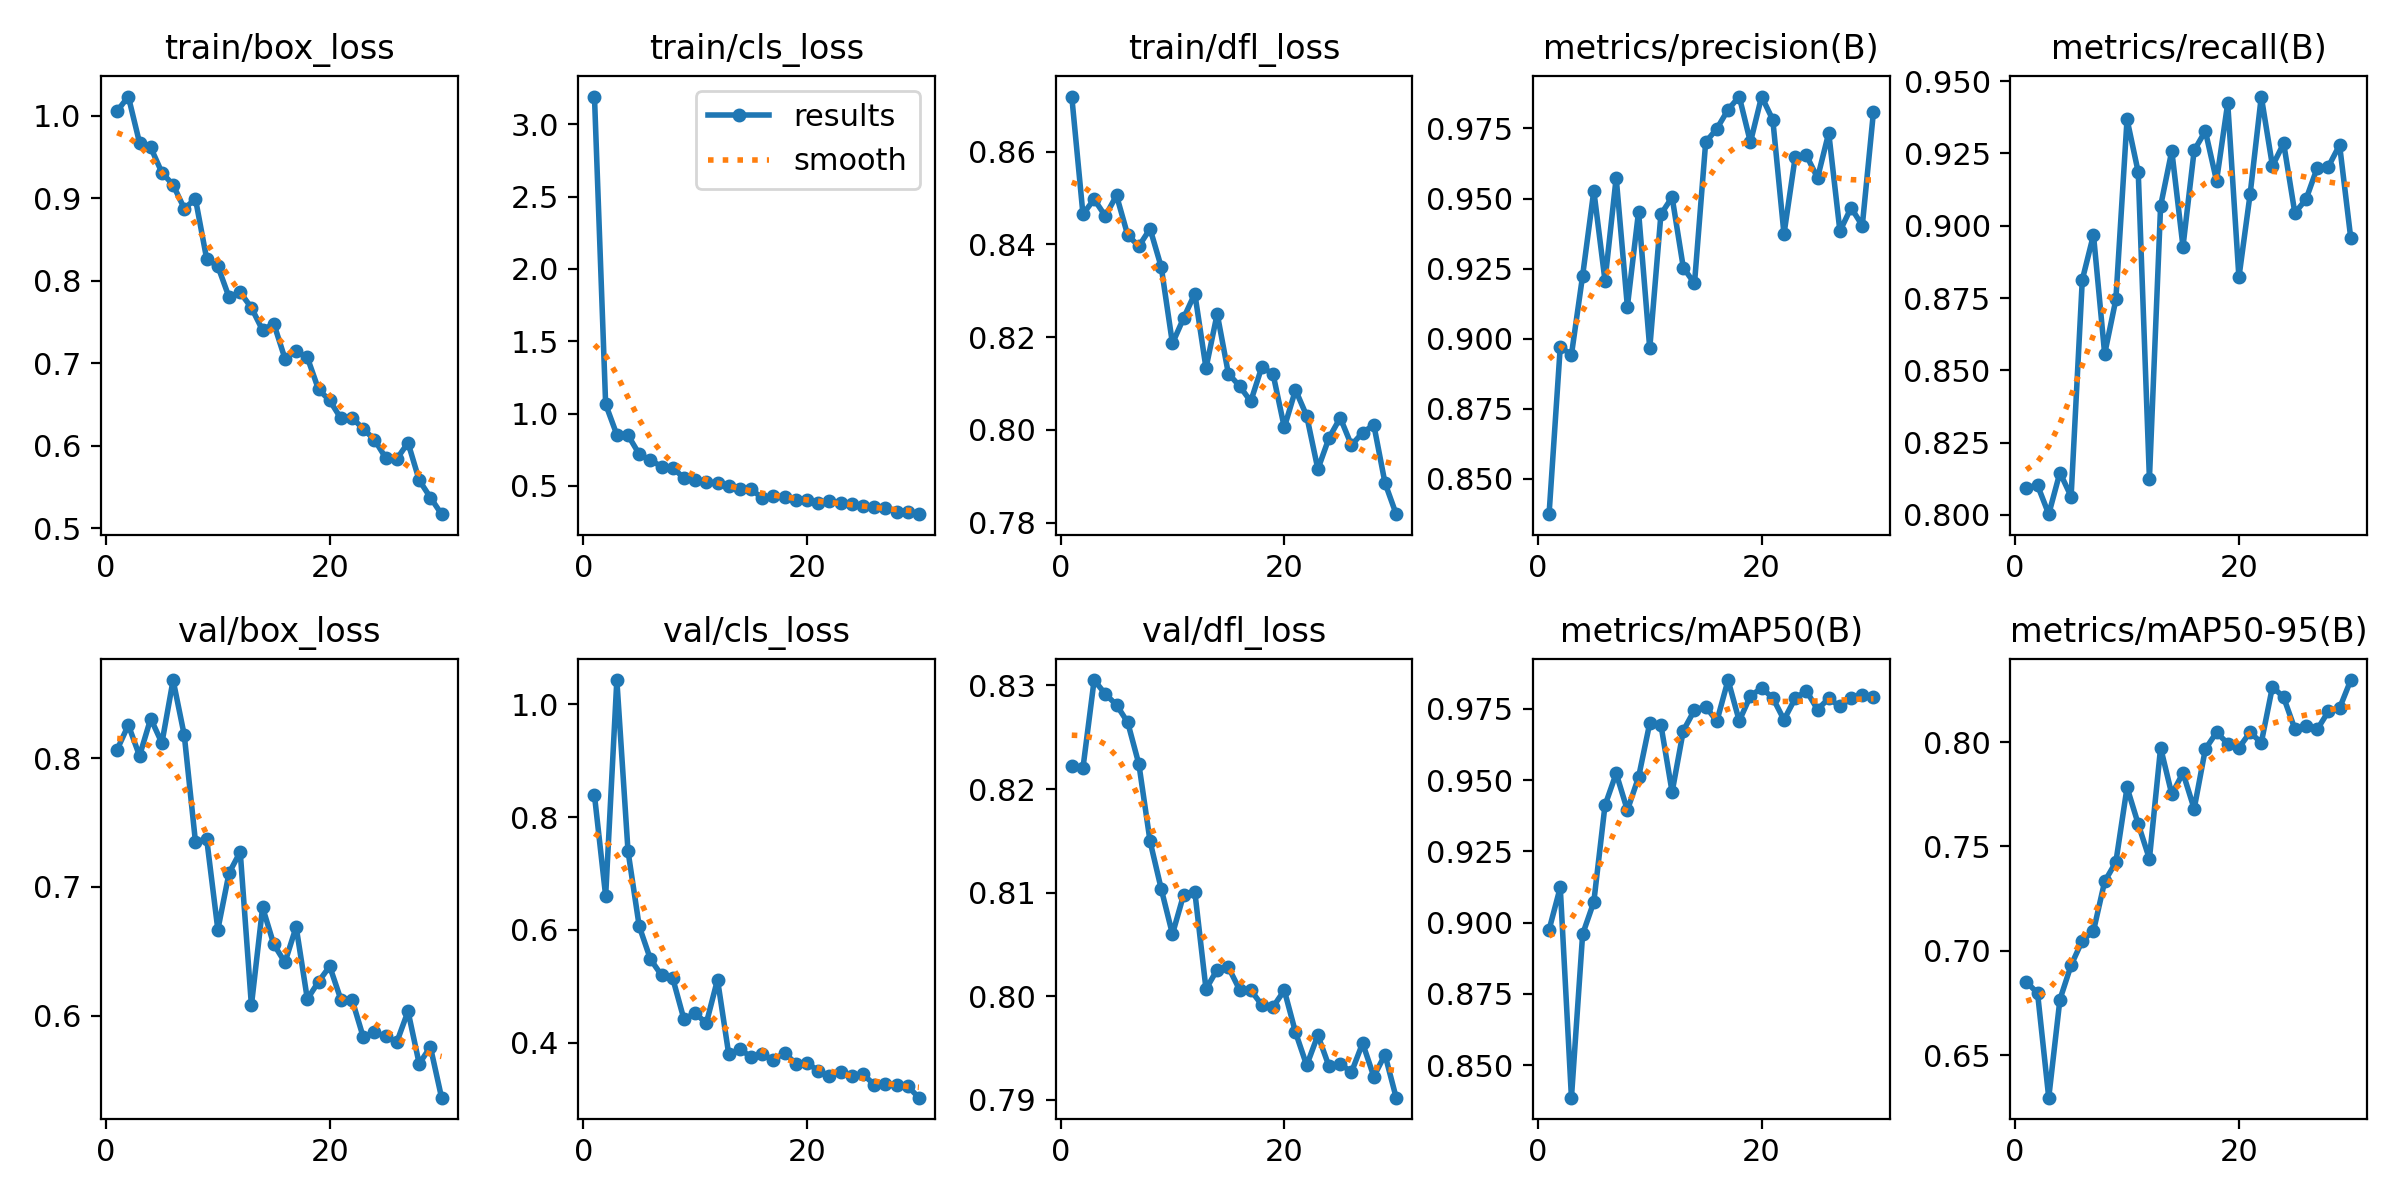

The data file committed next to this chart (first rows):
epoch, time, train/box_loss, train/cls_loss, train/dfl_loss, metrics/precision(B), metrics/recall(B), metrics/mAP50(B), metrics/mAP50-95(B), val/box_loss, val/cls_loss, val/dfl_loss, lr/pg0, lr/pg1, lr/pg2
1, 19.64, 1.006, 3.193, 0.8719, 0.8374, 0.8094, 0.8975, 0.6851, 0.8067, 0.8388, 0.8222, 0.0004114, 0.0004114, 0.0004114
2, 38.93, 1.024, 1.065, 0.8465, 0.8971, 0.8102, 0.9124, 0.6798, 0.8257, 0.6601, 0.822, 0.0008007, 0.0008007, 0.0008007
3, 58.39, 0.9674, 0.8539, 0.8498, 0.8943, 0.8002, 0.8386, 0.6296, 0.8018, 1.043, 0.8305, 0.001163, 0.001163, 0.001163
4, 77.75, 0.9617, 0.8499, 0.8461, 0.9225, 0.8146, 0.8959, 0.6766, 0.8307, 0.7396, 0.8292, 0.001126, 0.001126, 0.001126
5, 97.22, 0.9312, 0.7199, 0.8506, 0.9528, 0.8063, 0.9073, 0.6931, 0.8117, 0.6066, 0.8281, 0.001085, 0.001085, 0.001085
6, 116.9, 0.9164, 0.6775, 0.842, 0.9207, 0.8813, 0.9412, 0.7049, 0.8606, 0.5484, 0.8264, 0.001044, 0.001044, 0.001044
7, 136.6, 0.8877, 0.6341, 0.8396, 0.9574, 0.8969, 0.9524, 0.7095, 0.8177, 0.5196, 0.8224, 0.001002, 0.001002, 0.001002
8, 156.3, 0.8993, 0.6269, 0.8434, 0.9114, 0.8556, 0.9395, 0.7332, 0.7349, 0.5141, 0.815, 0.0009612, 0.0009612, 0.0009612
9, 176.1, 0.8266, 0.553, 0.8351, 0.9453, 0.8745, 0.951, 0.7425, 0.7373, 0.4416, 0.8104, 0.00092, 0.00092, 0.00092
10, 196.2, 0.8178, 0.5408, 0.8186, 0.8965, 0.9368, 0.97, 0.7783, 0.6668, 0.4525, 0.806, 0.0008787, 0.0008787, 0.0008787
11, 216.6, 0.7802, 0.5291, 0.8241, 0.9444, 0.9185, 0.9694, 0.7607, 0.7107, 0.4348, 0.8098, 0.0008375, 0.0008375, 0.0008375
12, 237.2, 0.7859, 0.5189, 0.8294, 0.9505, 0.8125, 0.9458, 0.744, 0.7272, 0.512, 0.8101, 0.0007962, 0.0007962, 0.0007962
13, 258.1, 0.7674, 0.5025, 0.8133, 0.9254, 0.9068, 0.9674, 0.7974, 0.6079, 0.3801, 0.8007, 0.000755, 0.000755, 0.000755
14, 279.1, 0.7401, 0.4752, 0.825, 0.9197, 0.9259, 0.9746, 0.775, 0.684, 0.3885, 0.8026, 0.0007137, 0.0007137, 0.0007137
15, 300.3, 0.7482, 0.4795, 0.8121, 0.9701, 0.8928, 0.9759, 0.7852, 0.6554, 0.3752, 0.8028, 0.0006725, 0.0006725, 0.0006725
16, 321.5, 0.7057, 0.4133, 0.8095, 0.9749, 0.9261, 0.9707, 0.768, 0.6414, 0.3793, 0.8006, 0.0006312, 0.0006312, 0.0006312
17, 342.8, 0.7146, 0.4321, 0.8061, 0.9817, 0.9328, 0.9851, 0.7967, 0.669, 0.37, 0.8006, 0.00059, 0.00059, 0.00059
18, 364.3, 0.7071, 0.425, 0.8136, 0.9864, 0.9155, 0.9708, 0.8047, 0.6128, 0.3819, 0.7992, 0.0005487, 0.0005487, 0.0005487
19, 385.8, 0.6683, 0.3998, 0.812, 0.9701, 0.9424, 0.9796, 0.7993, 0.6263, 0.3632, 0.799, 0.0005075, 0.0005075, 0.0005075
20, 407.4, 0.6549, 0.4056, 0.8005, 0.9864, 0.8821, 0.9823, 0.7973, 0.6383, 0.3649, 0.8006, 0.0004662, 0.0004662, 0.0004662
21, 429.1, 0.6332, 0.3784, 0.8086, 0.9781, 0.9109, 0.9789, 0.8047, 0.6124, 0.35, 0.7965, 0.000425, 0.000425, 0.000425
22, 451.1, 0.6338, 0.3963, 0.803, 0.9373, 0.9447, 0.9712, 0.7997, 0.6123, 0.3406, 0.7933, 0.0003837, 0.0003837, 0.0003837
23, 472.8, 0.6204, 0.383, 0.7915, 0.9647, 0.9207, 0.9787, 0.8266, 0.5832, 0.3478, 0.7963, 0.0003425, 0.0003425, 0.0003425
24, 494.6, 0.6073, 0.3723, 0.7983, 0.9654, 0.9285, 0.9814, 0.8214, 0.5872, 0.3411, 0.7932, 0.0003012, 0.0003012, 0.0003012
25, 516.6, 0.5854, 0.359, 0.8026, 0.9574, 0.9044, 0.9748, 0.8063, 0.5838, 0.3445, 0.7935, 0.00026, 0.00026, 0.00026
26, 538.4, 0.5841, 0.3519, 0.7967, 0.9734, 0.9092, 0.9787, 0.8075, 0.5795, 0.3259, 0.7927, 0.0002188, 0.0002188, 0.0002188
27, 560.4, 0.6037, 0.348, 0.7994, 0.9384, 0.92, 0.9759, 0.8061, 0.6034, 0.3276, 0.7955, 0.0001775, 0.0001775, 0.0001775
28, 582.1, 0.5582, 0.3213, 0.8011, 0.9467, 0.9205, 0.9787, 0.8148, 0.5626, 0.3251, 0.7923, 0.0001363, 0.0001363, 0.0001363
29, 604, 0.5372, 0.3217, 0.7885, 0.9403, 0.9279, 0.9799, 0.8163, 0.5757, 0.3232, 0.7944, 9.5e-05, 9.5e-05, 9.5e-05
30, 626.1, 0.517, 0.3045, 0.7818, 0.981, 0.8956, 0.9792, 0.8297, 0.5363, 0.3028, 0.7902, 5.375e-05, 5.375e-05, 5.375e-05
